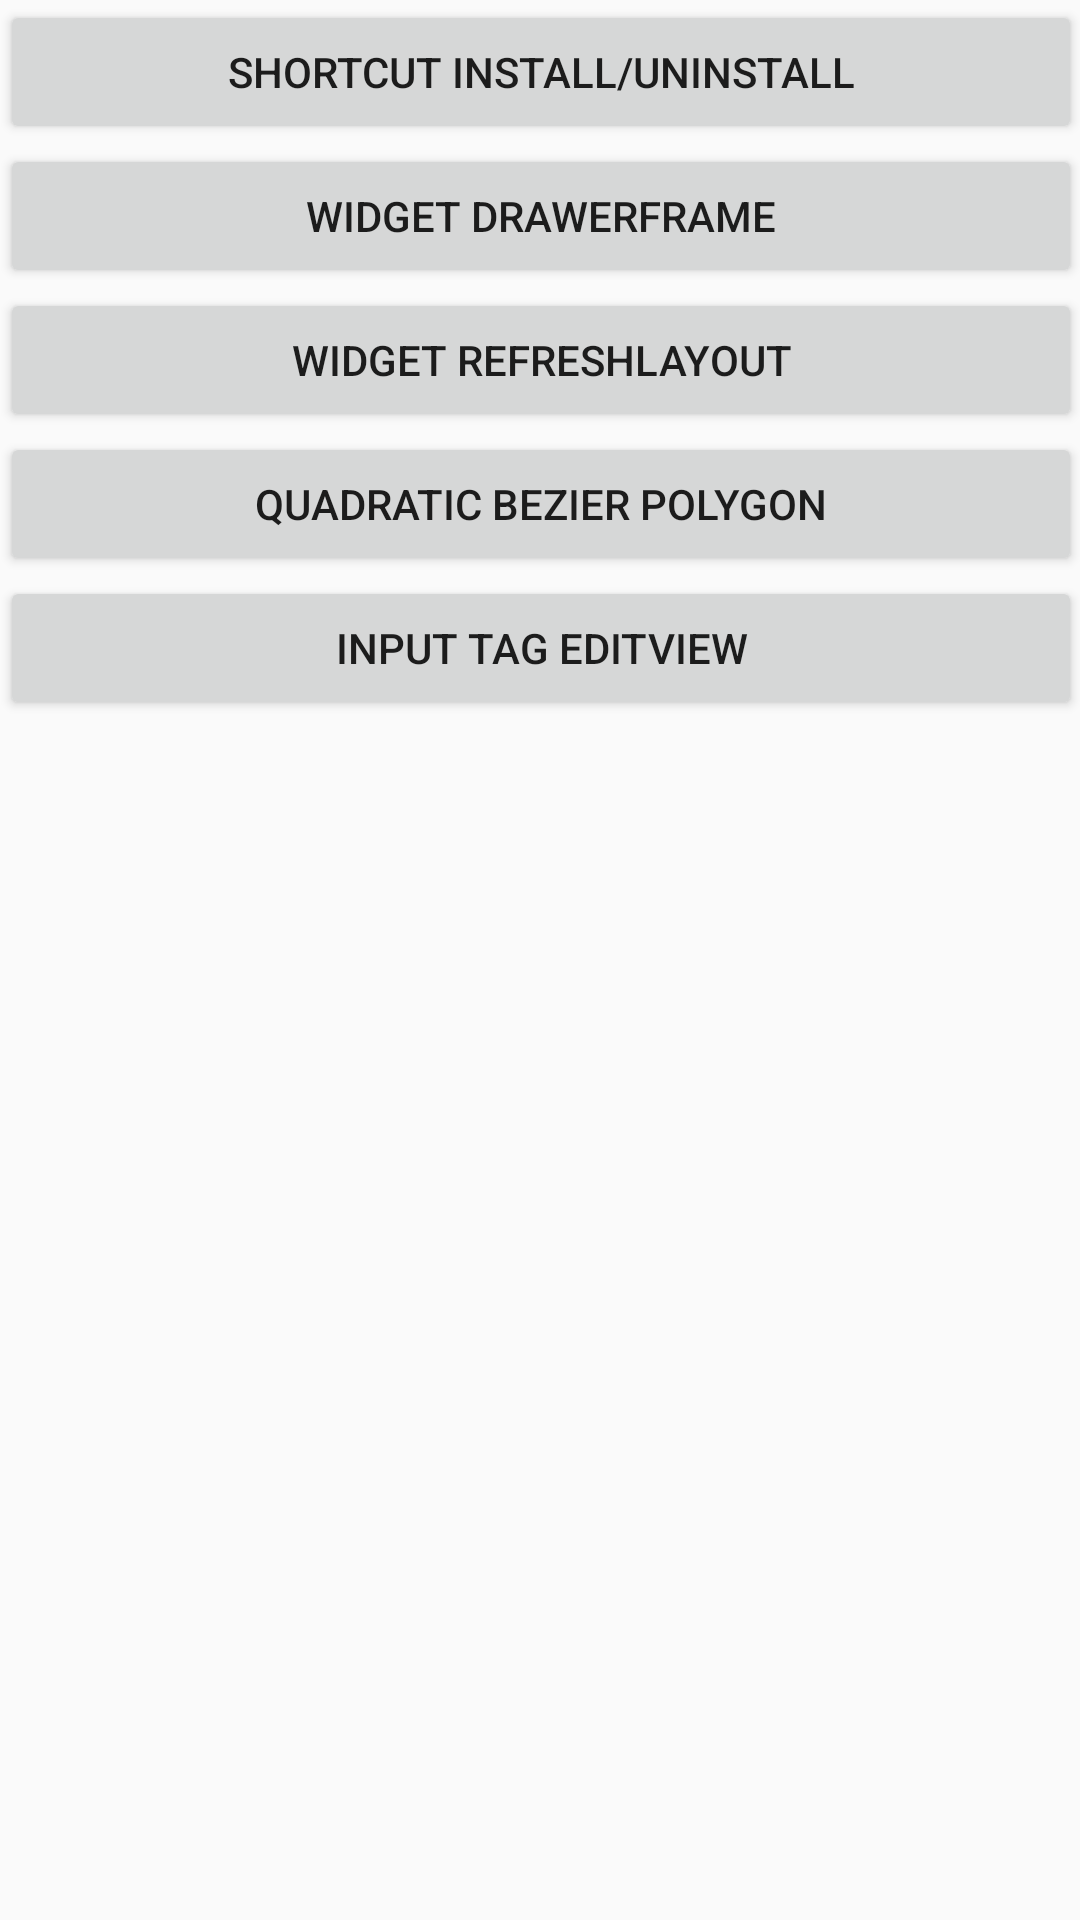

Write the Android layout XML for this screen, with the resource values it uses.
<!-- AndroidManifest.xml: application theme AppTheme -->
<!-- res/layout/activity_main.xml -->
<ScrollView xmlns:android="http://schemas.android.com/apk/res/android"
            xmlns:tools="http://schemas.android.com/tools"
            android:layout_width="match_parent"
            android:layout_height="match_parent"
            android:paddingLeft="@dimen/activity_horizontal_margin"
            android:paddingRight="@dimen/activity_horizontal_margin"
            android:paddingTop="@dimen/activity_vertical_margin"
            android:paddingBottom="@dimen/activity_vertical_margin"
            tools:context=".MainActivity">

    <LinearLayout
        android:layout_width="match_parent"
        android:layout_height="match_parent"
        android:orientation="vertical">

        <Button
            style="@style/DemoItemStyle"
            android:text="@string/install_shortcut"
            android:onClick="showShortcut"/>

        <Button
            style="@style/DemoItemStyle"
            android:text="@string/widget_drawerframe"
            android:onClick="showDrawerFrame"/>

        <Button
            style="@style/DemoItemStyle"
            android:text="@string/widget_refresh_layout"
            android:onClick="showRefreshLayout"/>
        <Button
            style="@style/DemoItemStyle"
            android:text="@string/quadratic_bezier_polygon"
            android:tag="com.avenwu.deepinandroid.QQDraggingCircleDemo"
            android:onClick="openActivity"/>
        <Button
            style="@style/DemoItemStyle"
            android:text="@string/tag_input"
            android:tag="com.avenwu.deepinandroid.TagInputDemo"
            android:onClick="openActivity"/>
    </LinearLayout>
</ScrollView>
<!-- resources referenced by this layout -->
<resources>
  <string name="install_shortcut">Shortcut install/uninstall</string>
  <string name="quadratic_bezier_polygon">Quadratic Bezier Polygon</string>
  <string name="tag_input">Input Tag EditView</string>
  <string name="widget_drawerframe">Widget DrawerFrame</string>
  <string name="widget_refresh_layout">Widget RefreshLayout</string>
  <style name="DemoItemStyle">
          <item name="android:layout_width">match_parent</item>
          <item name="android:layout_height">wrap_content</item>
          <item name="android:layout_gravity">center_horizontal</item>
      </style>
  <style name="AppTheme" parent="Theme.AppCompat.Light.DarkActionBar">
          
      </style>
</resources>
